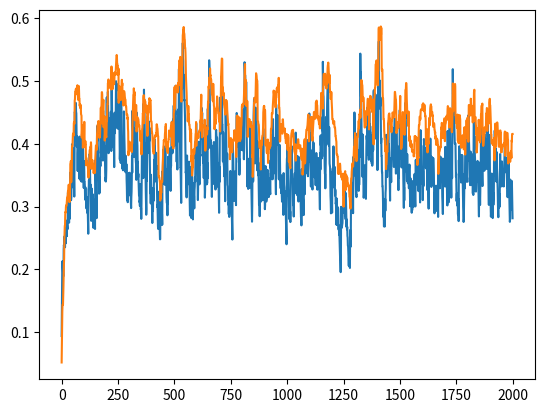

Recreate this plot in Python.
import numpy as np
import matplotlib.pyplot as plt
import math
from scipy import optimize

class sample_mdp:
    def __init__(self):
        self.state=0
    
    def take_action(self,move):
        reward=0
        terminal=False
        if self.state==0:
            if move == 0:
                reward=0.122
                self.state = np.random.choice([0,1],p=[0.66,0.34])
            elif move == 1:
                reward=0.033
                self.state = np.random.choice([0,1],p=[0.99,0.01])

        if self.state==1:
            terminal=True

        return self.state,reward,terminal

def select_action_Boltzmann_softmax(beta,Q_a,Q_b,c):
    p1= math.exp(beta * Q_a - c)/(math.exp(beta * Q_a - c)+math.exp(beta * Q_b - c))
    p2= math.exp(beta * Q_b - c)/(math.exp(beta * Q_a - c)+math.exp(beta * Q_b - c))
    return np.random.choice([0,1],p=[p1,p2])

def mm_omega(omega,Q_a,Q_b,c):
    mm = (math.exp(omega * (Q_a-c))+math.exp(omega * (Q_b-c)) ) / 2
    mm = c + math.log(mm) / omega
    return mm

def mm_function(beta,omega,Q_a,Q_b,c,mm):
    return math.exp(beta * (Q_a-mm)) * (Q_a-mm) + math.exp(beta * (Q_b-mm)) * (Q_b-mm)

def mm_calculate_beta(omega,Q_a,Q_b,c):
    mm = mm_omega(omega,Q_a,Q_b,c)
    sol = optimize.root_scalar(mm_function,args=(omega,Q_a,Q_b,c,mm), bracket=[-100, 100],method='brentq')
    return sol.root

def select_action_Mellowmax(omega,Q_a,Q_b,c):
    beta=mm_calculate_beta(omega,Q_a,Q_b,c)
    return select_action_Boltzmann_softmax(beta,Q_a,Q_b,c)

def train():
    Q_a=0
    Q_b=0
    episode=2000
    alpha=0.1
    gamma=0.98
    beta=16.55
    omega=16.55

    x_episode=[]
    y_qa=[]
    y_qb=[]

    for i_episode in range(episode):
        env=sample_mdp()
        trajectory=[]
        trajectory.append(env.state)
        ter=False
        reward=0
        #print(i_episode)

        #action = np.random.choice([0,1],p=[0.5,0.5])
        #action = select_action_Boltzmann_softmax(beta,Q_a,Q_b,max(Q_a,Q_b))
        action = select_action_Mellowmax(omega,Q_a,Q_b,max(Q_a,Q_b))
        while not ter:
            state,reward,ter=env.take_action(action)
            trajectory.append(state)

            if ter:
                break

            if action == 0:
                #action = select_action_Boltzmann_softmax(beta,Q_a,Q_b,max(Q_a,Q_b))
                action = select_action_Mellowmax(omega,Q_a,Q_b,max(Q_a,Q_b))
                if action == 0:
                    Q_a = Q_a + alpha * (reward + gamma * Q_a - Q_a)
                elif action == 1:
                    Q_a = Q_a + alpha * (reward + gamma * Q_b - Q_a)

            elif action == 1:
                #action = select_action_Boltzmann_softmax(beta,Q_a,Q_b,max(Q_a,Q_b))
                action = select_action_Mellowmax(omega,Q_a,Q_b,max(Q_a,Q_b))
                if action == 0:
                    Q_b = Q_b + alpha * (reward + gamma * Q_a - Q_b)
                elif action ==1 :
                    Q_b = Q_b + alpha * (reward + gamma * Q_b - Q_b)

        if action == 0:
            Q_a = Q_a + alpha * (reward - Q_a)
        elif action == 1:
             Q_b = Q_b + alpha * (reward - Q_b)
        #print(trajectory)
        #print(Q_a,Q_b)
        x_episode.append(i_episode)
        y_qa.append(Q_a)
        y_qb.append(Q_b)

    plt.plot(x_episode,y_qa,x_episode,y_qb)
    plt.show()

if __name__ == '__main__':
    train()